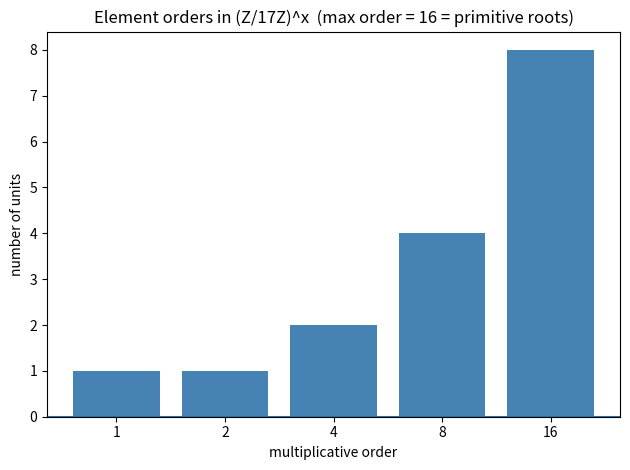

Generate this figure with matplotlib:
import matplotlib.pyplot as plt
from collections import Counter

def mult_order(a, m):
    k, cur = 1, a % m
    while cur != 1:
        cur = (cur*a) % m; k += 1
    return k

p = 17
orders = [mult_order(a, p) for a in range(1, p)]
counts = Counter(orders)
xs = sorted(counts)
plt.bar([str(x) for x in xs], [counts[x] for x in xs], color='steelblue')
plt.axhline(0)
plt.xlabel('multiplicative order'); plt.ylabel('number of units')
plt.title(f'Element orders in (Z/{p}Z)^x  (max order = {p-1} = primitive roots)')
plt.tight_layout(); plt.savefig('order_histogram.png', dpi=150)
print('wrote order_histogram.png; max order =', max(orders))
